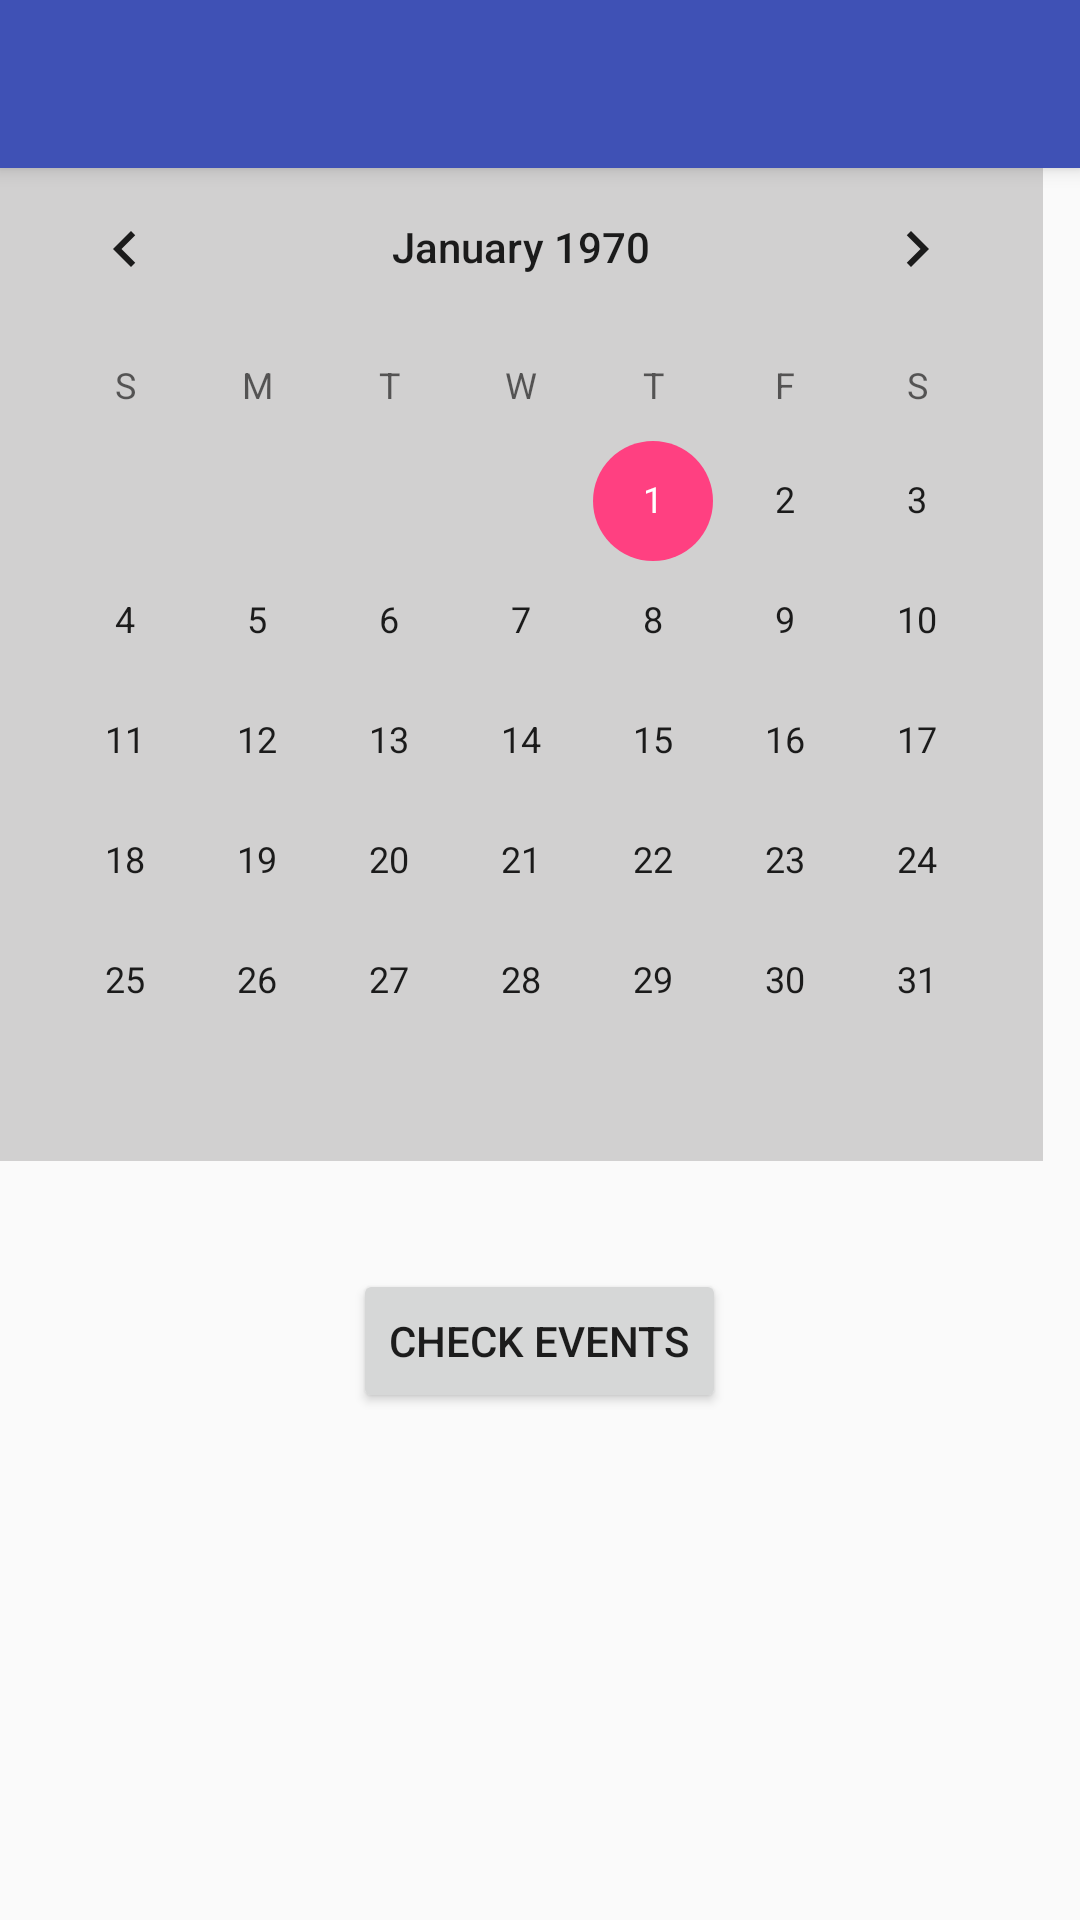

Reconstruct the res/layout file that produces this screen, plus the resources it refers to.
<!-- AndroidManifest.xml: application theme AppTheme.NoActionBar -->
<!-- res/layout/app_bar_calender.xml -->
<?xml version="1.0" encoding="utf-8"?>
<android.support.design.widget.CoordinatorLayout xmlns:android="http://schemas.android.com/apk/res/android"
    xmlns:app="http://schemas.android.com/apk/res-auto"
    xmlns:tools="http://schemas.android.com/tools"
    android:layout_width="match_parent"
    android:layout_height="match_parent"
    android:fitsSystemWindows="true"
    tools:context="com.example.liam.studybuddy.Calender">

    <android.support.design.widget.AppBarLayout
        android:layout_width="match_parent"
        android:layout_height="wrap_content"
        android:theme="@style/AppTheme.AppBarOverlay">

        <android.support.v7.widget.Toolbar
            android:id="@+id/toolbar"
            android:layout_width="match_parent"
            android:layout_height="?attr/actionBarSize"
            android:background="?attr/colorPrimary"
            app:popupTheme="@style/AppTheme.PopupOverlay" />

    </android.support.design.widget.AppBarLayout>

    <include layout="@layout/content_calender" />


</android.support.design.widget.CoordinatorLayout>
<!-- res/layout/content_calender.xml (included above) -->
<?xml version="1.0" encoding="utf-8"?>
<RelativeLayout xmlns:android="http://schemas.android.com/apk/res/android"
    xmlns:app="http://schemas.android.com/apk/res-auto"
    xmlns:tools="http://schemas.android.com/tools"
    android:layout_width="match_parent"
    android:layout_height="match_parent"
    android:paddingBottom="@dimen/activity_vertical_margin"
    android:paddingLeft="@dimen/activity_horizontal_margin"
    android:paddingRight="@dimen/activity_horizontal_margin"
    android:paddingTop="@dimen/activity_vertical_margin"
    tools:context="com.example.liam.studybuddy.Calender">

    <TextView
        android:text="TextView"
        android:layout_width="wrap_content"
        android:layout_height="wrap_content"
        android:layout_alignParentTop="true"
        android:layout_centerHorizontal="true"
        android:id="@+id/txtCollegeNameHeader" />

    <CalendarView
        android:layout_width="wrap_content"
        android:layout_height="wrap_content"
        android:layout_below="@+id/txtCollegeNameHeader"
        android:layout_alignParentLeft="true"
        android:layout_alignParentStart="true"
        android:background="#d1d0d0"
        android:id="@+id/calendar"
        android:layout_marginTop="30dp" />

    <TextView
        android:layout_width="wrap_content"
        android:layout_height="wrap_content"
        android:id="@+id/txtEventsHeader"
        android:layout_below="@+id/calendar"
        android:layout_alignLeft="@+id/txtCollegeNameHeader"
        android:layout_alignStart="@+id/txtCollegeNameHeader"
        android:textAlignment="center" />

    <Button
        android:text="Check Events"
        android:layout_width="wrap_content"
        android:layout_height="wrap_content"
        android:layout_below="@+id/txtEventsHeader"
        android:layout_centerHorizontal="true"
        android:layout_marginTop="17dp"
        android:id="@+id/btn_check_events" />

</RelativeLayout>
<!-- resources referenced by this layout -->
<resources>
  <style name="AppTheme.AppBarOverlay" parent="ThemeOverlay.AppCompat.Dark.ActionBar" />
  <style name="AppTheme.PopupOverlay" parent="ThemeOverlay.AppCompat.Light" />
  <style name="AppTheme.NoActionBar">
          <item name="windowActionBar">false</item>
          <item name="windowNoTitle">true</item>
      </style>
</resources>
